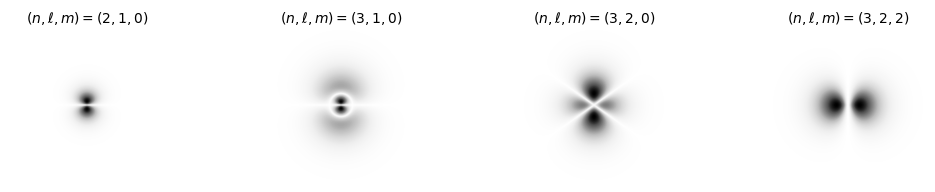

The matplotlib source for this figure: (Note: this script raises an exception after producing the figure.)
import numpy as np
import matplotlib.pyplot as plt
from scipy.special import genlaguerre, lpmv, factorial

def R_nl(n, l, r):
    rho = 2 * r / n
    norm = np.sqrt((2 / n)**3 * factorial(n - l - 1) / (2 * n * factorial(n + l)))
    L = genlaguerre(n - l - 1, 2 * l + 1)
    return norm * np.exp(-r / n) * rho**l * L(rho)

def Y_squared(l, m, theta):
    abs_m = abs(m)
    norm = (2 * l + 1) / (4 * np.pi) * factorial(l - abs_m) / factorial(l + abs_m)
    P = lpmv(abs_m, l, np.cos(theta))
    return norm * P**2

def prob_density_xz(n, l, m, X, Z):
    r = np.sqrt(X**2 + Z**2)
    r = np.where(r < 1e-12, 1e-12, r)
    theta = np.arccos(np.clip(Z / r, -1, 1))
    return R_nl(n, l, r)**2 * Y_squared(l, m, theta)

states = [
    (2, 1, 0), (3, 1, 0), (3, 2, 0), (3, 2, 2),
]

N = 500
lim = 40
x = np.linspace(-lim, lim, N)
z = np.linspace(-lim, lim, N)
X, Z = np.meshgrid(x, z)

fig, axes = plt.subplots(1, 4, figsize=(13, 2.0),
                         gridspec_kw={'wspace': 0.03})

for ax, (n, l, m) in zip(axes, states):
    prob = prob_density_xz(n, l, m, X, Z)
    prob_vis = prob**0.38

    ax.imshow(prob_vis, extent=[-lim, lim, -lim, lim],
              cmap='Greys', origin='lower', aspect='equal',
              interpolation='bilinear')
    ax.set_title(rf'$(n,\ell,m)=({n},{l},{m})$', color='black',
                 fontsize=10, fontfamily='DejaVu Sans', pad=4)
    ax.set_xticks([])
    ax.set_yticks([])
    for spine in ax.spines.values():
        spine.set_visible(False)

fig.patch.set_facecolor('white')
plt.savefig(
    '/Users/spandan/Projects/homework/phys341/zeeman/presentation/hydrogen_orbitals.png',
    dpi=180, bbox_inches='tight', pad_inches=0.05,
    facecolor='white', edgecolor='none'
)
print("Saved hydrogen_orbitals.png")
